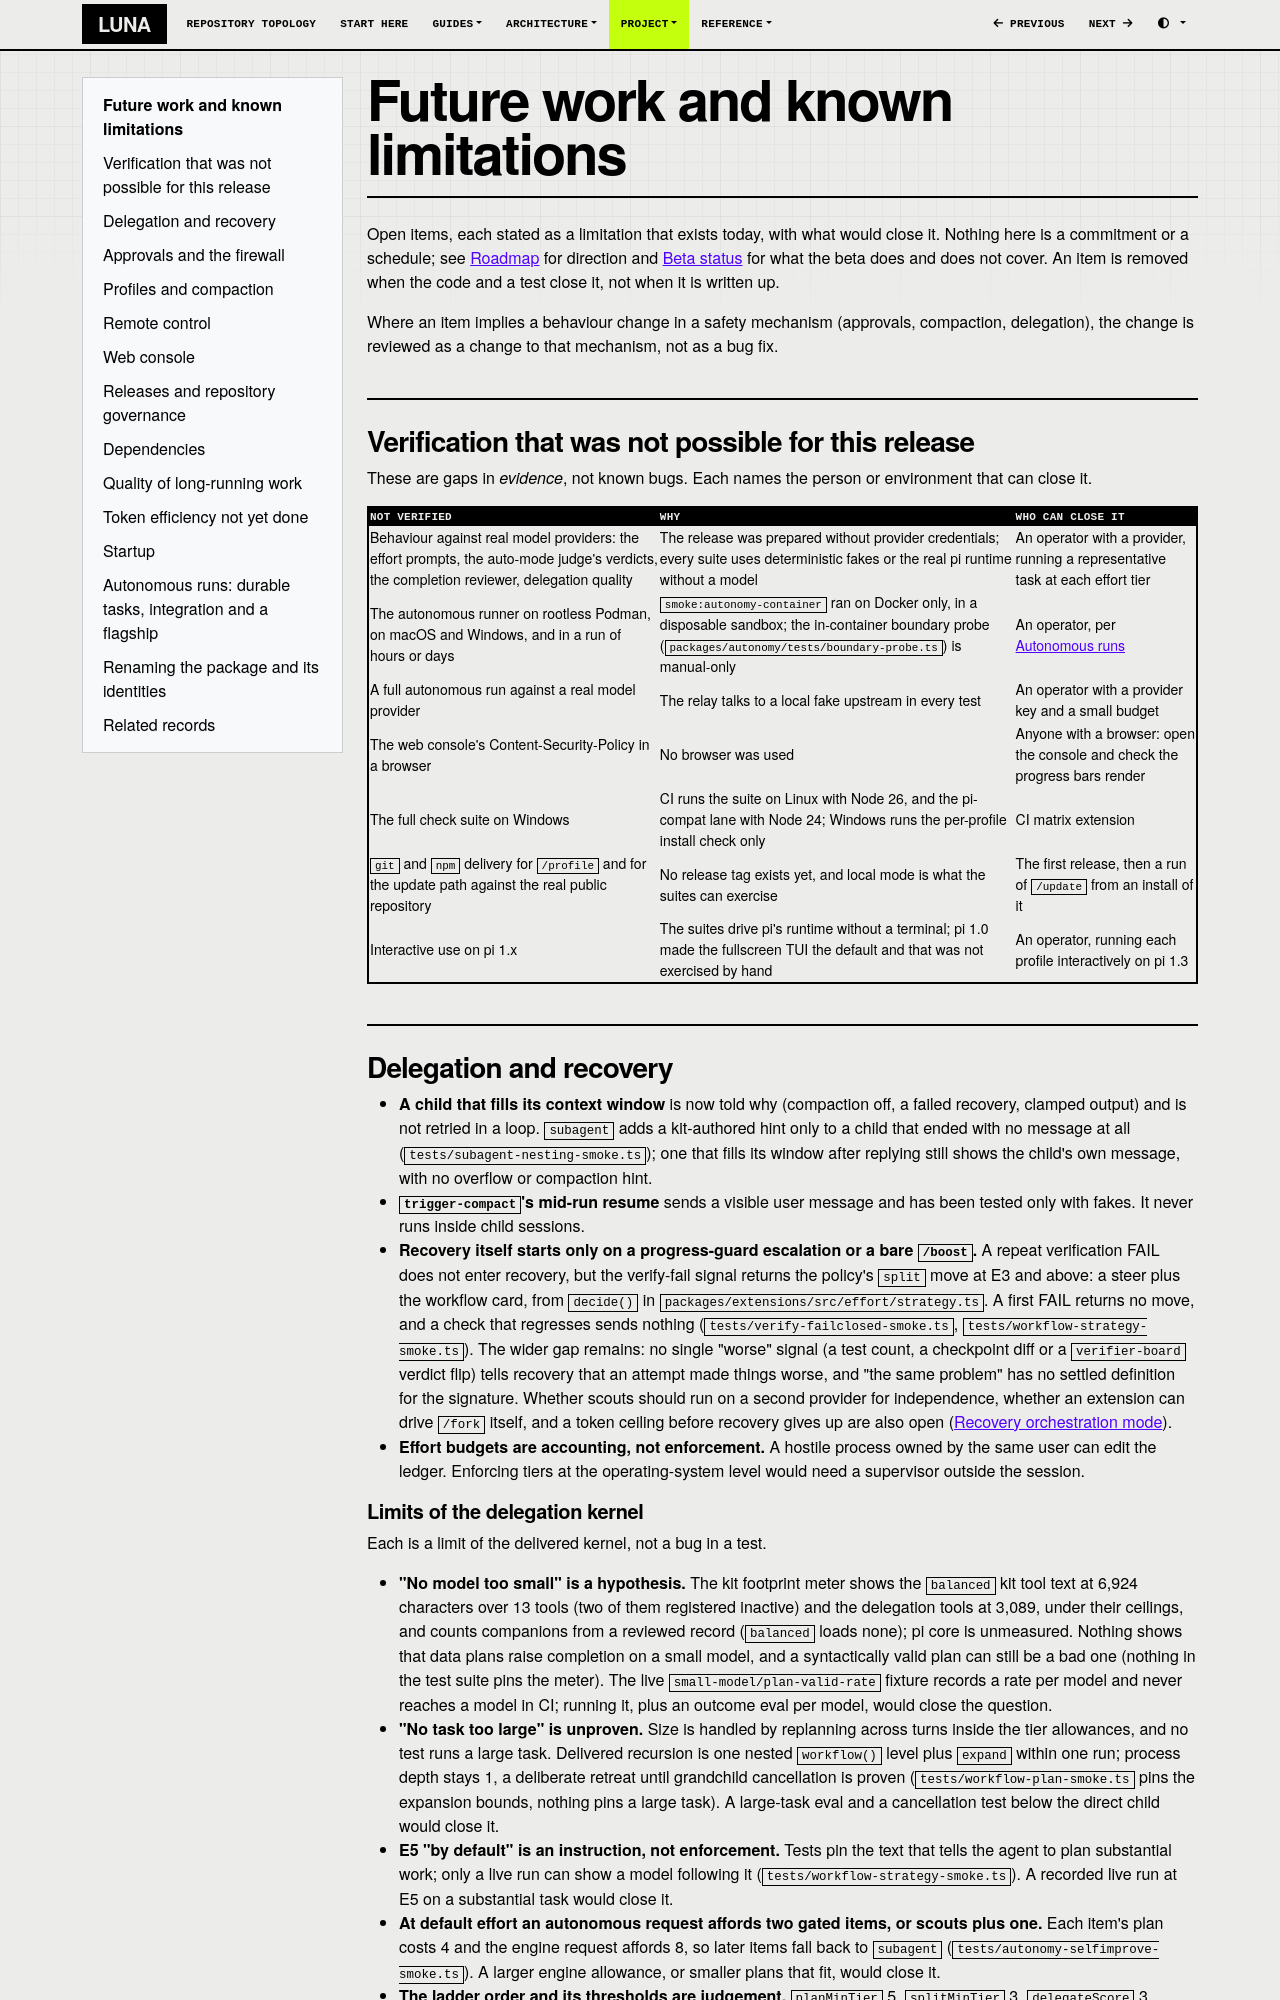

repository: SATUNIX/luna · page: future-work/index.html · generator: mkdocs

# Future work and known limitations

Open items, each stated as a limitation that exists today, with what would close it. Nothing here
is a commitment or a schedule; see [Roadmap](roadmap.md) for direction and [Beta status](beta.md)
for what the beta does and does not cover. An item is removed when the code and a test close it,
not when it is written up.

Where an item implies a behaviour change in a safety mechanism (approvals, compaction,
delegation), the change is reviewed as a change to that mechanism, not as a bug fix.

## Verification that was not possible for this release

These are gaps in *evidence*, not known bugs. Each names the person or environment that can close
it.

| Not verified | Why | Who can close it |
|---|---|---|
| Behaviour against real model providers: the effort prompts, the auto-mode judge's verdicts, the completion reviewer, delegation quality | The release was prepared without provider credentials; every suite uses deterministic fakes or the real pi runtime without a model | An operator with a provider, running a representative task at each effort tier |
| The autonomous runner on rootless Podman, on macOS and Windows, and in a run of hours or days | `smoke:autonomy-container` ran on Docker only, in a disposable sandbox; the in-container boundary probe (`packages/autonomy/tests/boundary-probe.ts`) is manual-only | An operator, per [Autonomous runs](autonomy.md) |
| A full autonomous run against a real model provider | The relay talks to a local fake upstream in every test | An operator with a provider key and a small budget |
| The web console's Content-Security-Policy in a browser | No browser was used | Anyone with a browser: open the console and check the progress bars render |
| The full check suite on Windows | CI runs the suite on Linux with Node 26, and the pi-compat lane with Node 24; Windows runs the per-profile install check only | CI matrix extension |
| `git` and `npm` delivery for `/profile` and for the update path against the real public repository | No release tag exists yet, and local mode is what the suites can exercise | The first release, then a run of `/update` from an install of it |
| Interactive use on pi 1.x | The suites drive pi's runtime without a terminal; pi 1.0 made the fullscreen TUI the default and that was not exercised by hand | An operator, running each profile interactively on pi 1.3 |

## Delegation and recovery

- **A child that fills its context window** is now told why (compaction off, a failed recovery,
  clamped output) and is not retried in a loop. `subagent` adds a kit-authored hint only to a
  child that ended with no message at all (`tests/subagent-nesting-smoke.ts`); one that fills its
  window after replying still shows the child's own message, with no overflow or compaction hint.
- **`trigger-compact`'s mid-run resume** sends a visible user message and has been tested only
  with fakes. It never runs inside child sessions.
- **Recovery itself starts only on a progress-guard escalation or a bare `/boost`.** A repeat
  verification FAIL does not enter recovery, but the verify-fail signal returns the policy's
  `split` move at E3 and above: a steer plus the workflow card, from `decide()` in
  `packages/extensions/src/effort/strategy.ts`. A first FAIL returns no move, and a check that
  regresses sends nothing (`tests/verify-failclosed-smoke.ts`, `tests/workflow-strategy-smoke.ts`).
  The wider gap remains: no single "worse" signal (a test count, a checkpoint diff or a
  `verifier-board` verdict flip) tells recovery that an attempt made things worse, and "the same
  problem" has no settled definition for the signature. Whether scouts should run on a second
  provider for independence, whether an extension can drive `/fork` itself, and a token ceiling
  before recovery gives up are also open ([Recovery orchestration mode](recovery-orchestration-mode.md)).
- **Effort budgets are accounting, not enforcement.** A hostile process owned by the same user can
  edit the ledger. Enforcing tiers at the operating-system level would need a supervisor outside
  the session.
